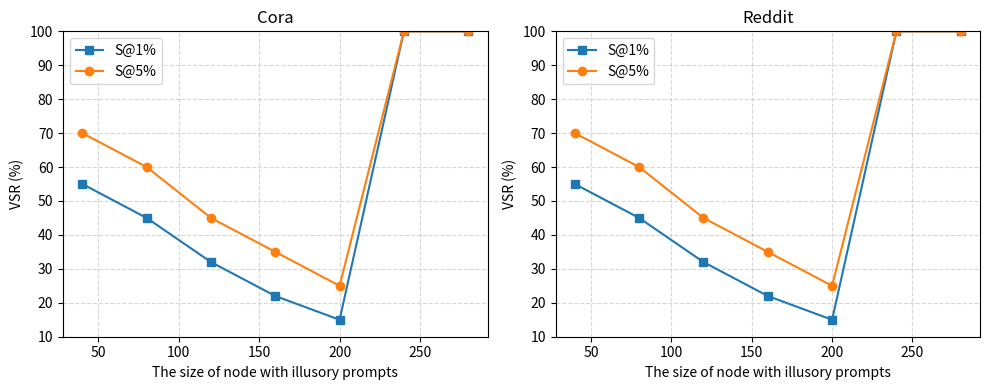

Write the Python code that produced this figure.
import numpy as np
import matplotlib.pyplot as plt

# -----------------------------
# X-axis: Pruning ratio
# -----------------------------
prune_ratio = np.array([40, 80, 120, 160, 200, 240, 280])

# -----------------------------
# Simulated data (S@1%)
# -----------------------------
# -------- Cora --------
gta_cora   = [55, 45, 32, 22, 15,100,100]
ugba_cora  = [70, 60, 45, 35, 25,100,100]

# -------- Reddit --------
gta_reddit   = [58, 48, 35, 25, 18,100,100]
ugba_reddit  = [72, 63, 48, 36, 27,100,100]


# -----------------------------
# Plot
# -----------------------------
plt.figure(figsize=(10, 4))

# ---- Subplot 1: Cora ----
plt.subplot(1, 2, 1)
plt.plot(prune_ratio, gta_cora,   marker='s', label='S@1%')
plt.plot(prune_ratio, ugba_cora,  marker='o', label='S@5%')

plt.xlabel('The size of node with illusory prompts')
plt.ylabel('VSR (%)')
plt.title('Cora')
plt.ylim(10, 100)
plt.grid(True, linestyle='--', alpha=0.5)
plt.legend()

# ---- Subplot 2: Reddit ----
plt.subplot(1, 2, 2)
plt.plot(prune_ratio, gta_cora,   marker='s', label='S@1%')
plt.plot(prune_ratio, ugba_cora,  marker='o', label='S@5%')

plt.xlabel('The size of node with illusory prompts')
plt.ylabel('VSR (%)')
plt.title('Reddit')
plt.ylim(10, 100)
plt.grid(True, linestyle='--', alpha=0.5)
plt.legend()

plt.tight_layout()
plt.show()
